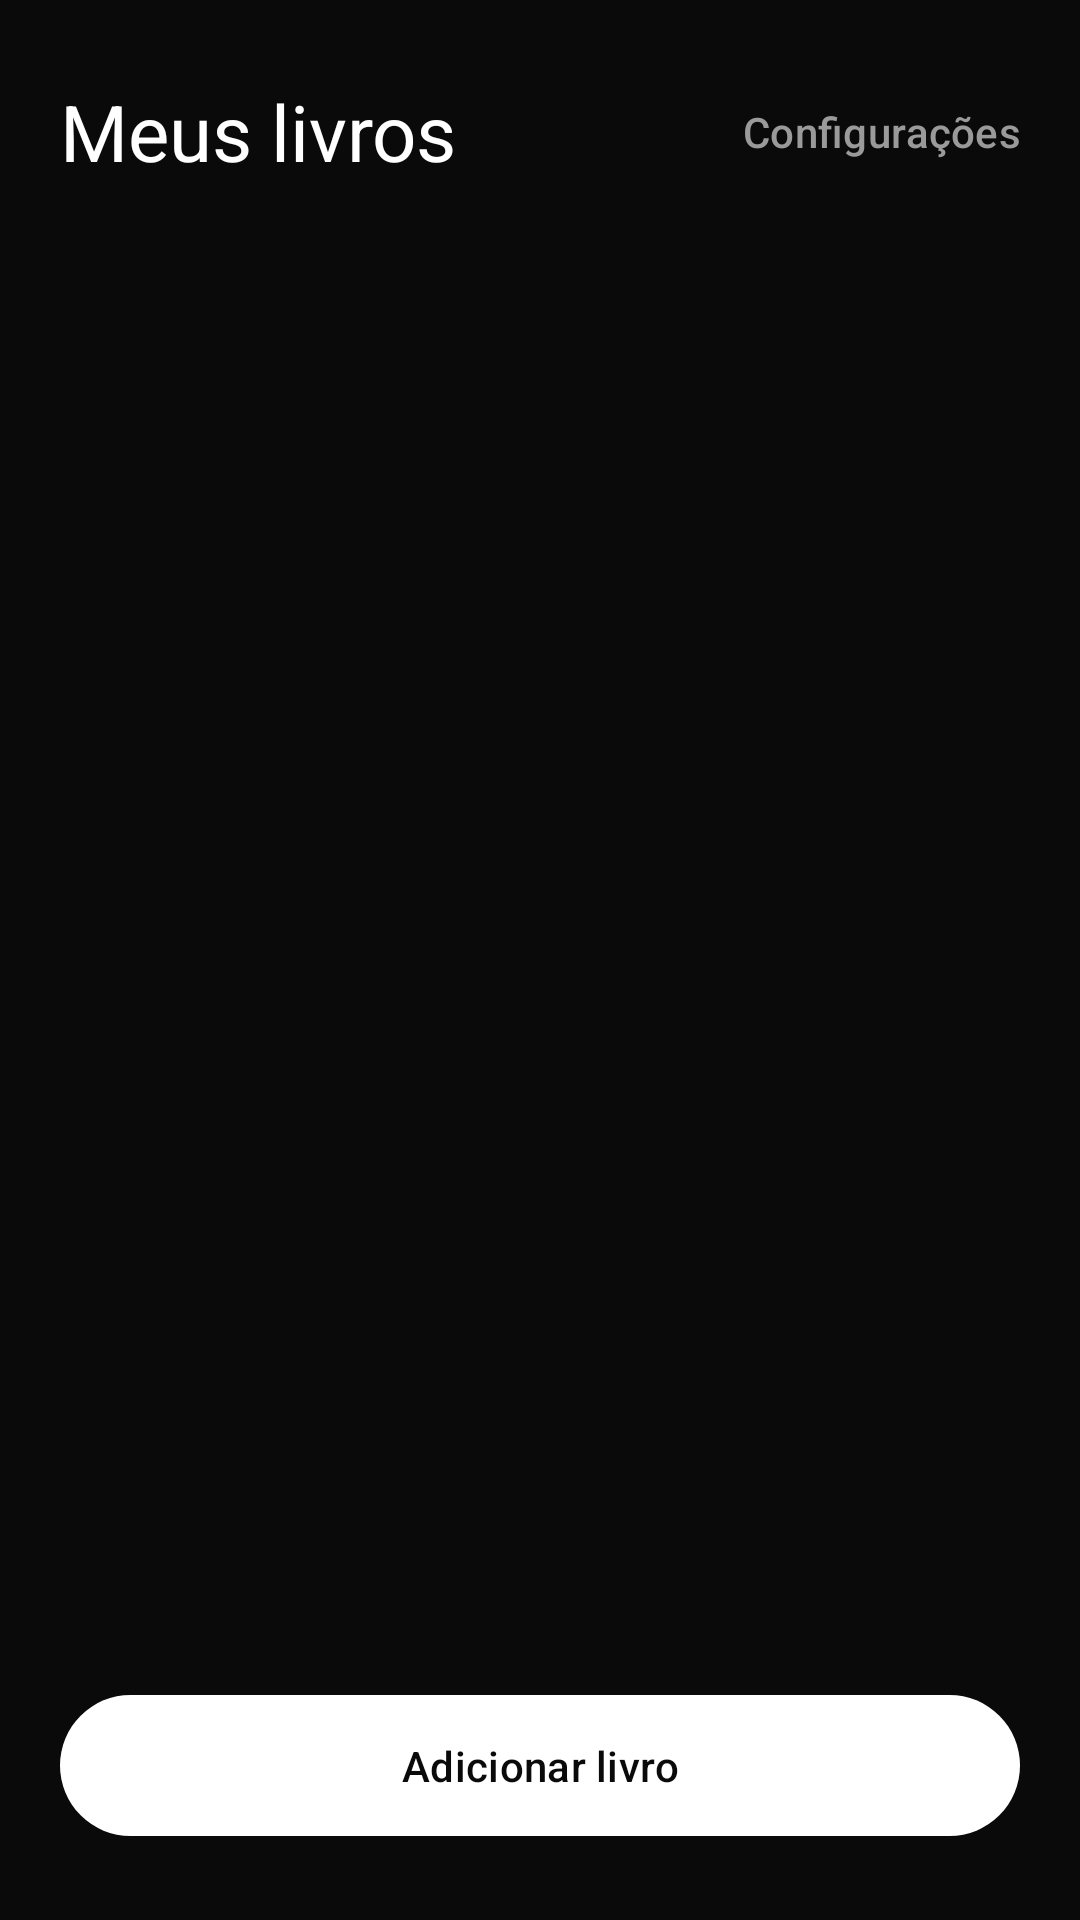

Write the Android layout XML for this screen, with the resource values it uses.
<!-- AndroidManifest.xml: application theme Theme.LeitorDinamico -->
<!-- res/layout/activity_library.xml -->
<?xml version="1.0" encoding="utf-8"?>
<LinearLayout xmlns:android="http://schemas.android.com/apk/res/android"
    android:layout_width="match_parent"
    android:layout_height="match_parent"
    android:orientation="vertical"
    android:background="@color/background"
    android:fitsSystemWindows="true">

    <LinearLayout
        android:layout_width="match_parent"
        android:layout_height="wrap_content"
        android:orientation="horizontal"
        android:gravity="center_vertical"
        android:paddingStart="20dp"
        android:paddingEnd="8dp"
        android:paddingTop="20dp"
        android:paddingBottom="12dp">

        <TextView
            android:layout_width="0dp"
            android:layout_height="wrap_content"
            android:layout_weight="1"
            android:text="@string/library_title"
            android:textColor="@color/white"
            android:textSize="26sp" />

        <com.google.android.material.button.MaterialButton
            android:id="@+id/button_settings"
            style="@style/Widget.Material3.Button.TextButton"
            android:layout_width="wrap_content"
            android:layout_height="wrap_content"
            android:text="@string/settings"
            android:textColor="@color/text_muted" />

    </LinearLayout>

    <FrameLayout
        android:layout_width="match_parent"
        android:layout_height="0dp"
        android:layout_weight="1">

        <androidx.recyclerview.widget.RecyclerView
            android:id="@+id/books"
            android:layout_width="match_parent"
            android:layout_height="match_parent"
            android:clipToPadding="false"
            android:paddingBottom="12dp" />

        <TextView
            android:id="@+id/empty"
            android:layout_width="match_parent"
            android:layout_height="wrap_content"
            android:layout_gravity="center"
            android:padding="32dp"
            android:gravity="center"
            android:lineSpacingExtra="4dp"
            android:text="@string/empty_library"
            android:textColor="@color/text_muted"
            android:textSize="15sp"
            android:visibility="gone" />

    </FrameLayout>

    <com.google.android.material.button.MaterialButton
        android:id="@+id/button_add"
        android:layout_width="match_parent"
        android:layout_height="wrap_content"
        android:layout_marginStart="20dp"
        android:layout_marginEnd="20dp"
        android:layout_marginTop="4dp"
        android:layout_marginBottom="24dp"
        android:paddingTop="14dp"
        android:paddingBottom="14dp"
        android:text="@string/add_book" />

</LinearLayout>
<!-- resources referenced by this layout -->
<resources>
  <color name="background">#FF0A0A0A</color>
  <color name="text_muted">#FF9A9A9A</color>
  <color name="white">#FFFFFFFF</color>
  <string name="add_book">Adicionar livro</string>
  <string name="empty_library">Nenhum livro ainda.\n\nToque em “Adicionar livro” para importar um EPUB, PDF ou TXT.</string>
  <string name="library_title">Meus livros</string>
  <string name="settings">Configurações</string>
  <style name="Theme.LeitorDinamico" parent="Theme.Material3.Dark.NoActionBar">
          <item name="android:windowBackground">@color/background</item>
          <item name="colorPrimary">@color/white</item>
          <item name="colorOnPrimary">@color/background</item>
          <item name="colorSurface">@color/surface</item>
          <item name="colorOnSurface">@color/white</item>
          <item name="android:statusBarColor">@color/background</item>
          <item name="android:navigationBarColor">@color/background</item>
      </style>
  <color name="surface">#FF1A1A1A</color>
</resources>
